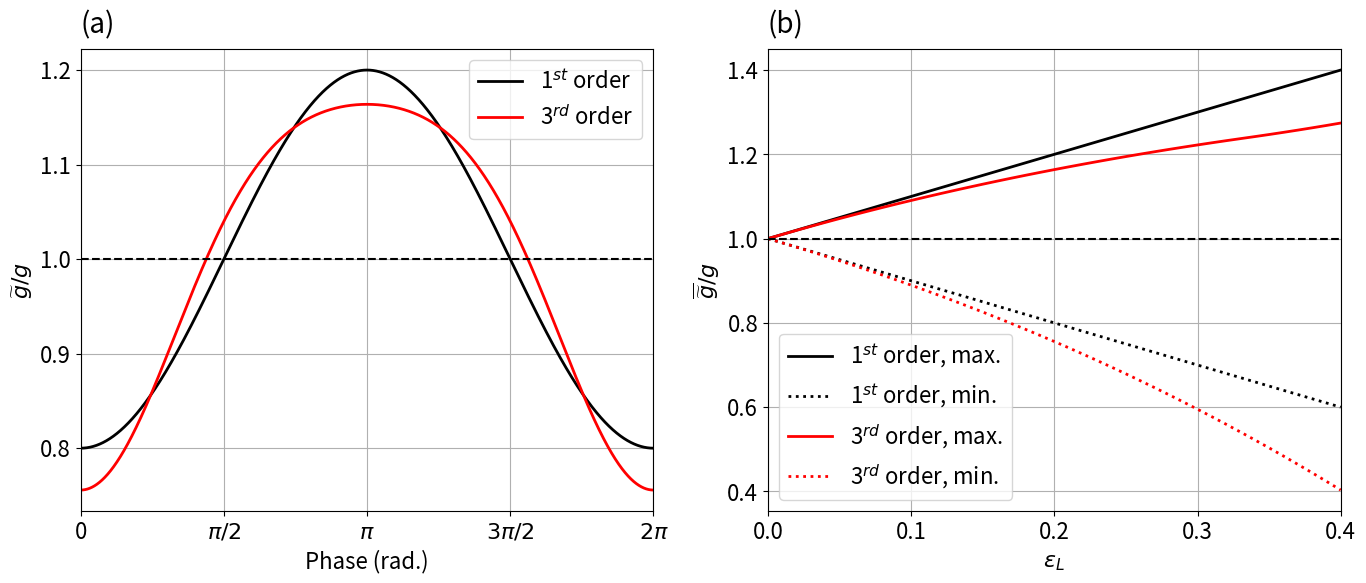

This chart was generated by the following Python code: (Note: this script raises an exception after producing the figure.)
import matplotlib.pyplot as plt
import numpy as np
import matplotlib

matplotlib.rc("font", size=16)


def g_eulerian(g, psi, a, k, order=3):
    assert order in [1, 2, 3]
    eta = a * np.cos(psi)
    if order == 1:
        res = g * (1 - a * k * np.cos(psi))
    elif order == 2:
        res = g * (1 - a * k * np.cos(psi) * np.exp(k * eta))
    else:
        res = g * (
            1 - a * k * np.exp(k * eta) * (np.cos(psi) - a * k * np.sin(psi) ** 2)
        )
    return res


def g_lagrangian(g, psi, a, k, order=4):
    assert order in [3, 4]
    eta = a * np.cos(psi)
    g_E = g_eulerian(g, psi, a, k, order=3)
    if order == 3:
        res = g_E - a**2 * k**2 * np.exp(2 * k * eta)
    if order == 4:
        res = (
            g_E
            - a**2 * k**2 * np.exp(2 * k * eta)
            - a**3
            * k**3
            * np.exp(2 * k * eta)
            * (np.sin(psi) ** 2 * np.cos(psi) - np.sin(2 * psi) * np.sin(psi))
        )
    return res


def plot_fig_apparent_gravity():
    """Plot the apparent gravity figure."""

    phase = np.arange(0, 2 * np.pi + 1e-4, 1e-4)
    a_L = 0.2
    k_L = 1

    g = 9.8

    g_E1 = g_eulerian(g, phase, a_L, k_L, order=1)
    g_E3 = g_eulerian(g, phase, a_L, k_L, order=3)

    fig = plt.figure(figsize=(14, 6))
    ax1 = fig.add_subplot(121)
    ax2 = fig.add_subplot(122)

    ax1.text(
        0, 1.02, "(a)", ha="left", va="bottom", transform=ax1.transAxes, fontsize=20
    )
    ax2.text(
        0, 1.02, "(b)", ha="left", va="bottom", transform=ax2.transAxes, fontsize=20
    )

    ax1.plot(phase, g_E1 / g, "k-", label=r"1$^{st}$ order", lw=2)
    ax1.plot(phase, g_E3 / g, "r-", label=r"3$^{rd}$ order", lw=2)
    ax1.legend()
    ax1.set_xlabel("Phase (rad.)")
    ax1.set_ylabel(r"$\widetilde g/g$")
    ax1.grid()
    ax1.plot([0, 2 * np.pi], [1, 1], "k--")
    ax1.set_xlim(0, 2 * np.pi)
    ax1.set_xticks(np.arange(0, 2.5 * np.pi, 0.5 * np.pi))
    ax1.set_xticklabels(["0", r"$\pi/2$", r"$\pi$", r"$3\pi/2$", r"$2\pi$"])

    # Evaluate Eulerian and Lagrangian gravity vs. ak
    g_E1_min, g_E1_max = [], []
    g_E3_min, g_E3_max = [], []
    ak_range = np.arange(0, 0.41, 0.01)
    for ak in ak_range:
        a_L = ak / k_L
        g_E1_min.append(np.min(g_eulerian(g, phase, a_L, k_L, order=1)))
        g_E1_max.append(np.max(g_eulerian(g, phase, a_L, k_L, order=1)))
        g_E3_min.append(np.min(g_eulerian(g, phase, a_L, k_L, order=3)))
        g_E3_max.append(np.max(g_eulerian(g, phase, a_L, k_L, order=3)))
    g_E1_min = np.array(g_E1_min) / g
    g_E3_min = np.array(g_E3_min) / g
    g_E1_max = np.array(g_E1_max) / g
    g_E3_max = np.array(g_E3_max) / g

    ax2.plot(ak_range, g_E1_max, "k-", label=r"1$^{st}$ order, max.", lw=2)
    ax2.plot(ak_range, g_E1_min, "k:", label=r"1$^{st}$ order, min.", lw=2)
    ax2.plot(ak_range, g_E3_max, "r-", label=r"3$^{rd}$ order, max.", lw=2)
    ax2.plot(ak_range, g_E3_min, "r:", label=r"3$^{rd}$ order, min.", lw=2)
    ax2.legend()
    ax2.plot([0, 0.4], [1, 1], "k--")
    ax2.grid()
    ax2.set_xlabel(r"$\varepsilon_L$")
    ax2.set_ylabel(r"$\overline{\widetilde g}/g$")
    ax2.set_xlim(0, 0.4)
    ax2.set_xticks([0, 0.1, 0.2, 0.3, 0.4])
    # ax2.set_ylim(0.8, 1.05)

    fig.subplots_adjust(left=0.06, right=0.96)
    plt.savefig("../figures/fig_gravity_modulation_2panel.png", dpi=200)
    plt.close(fig)


if __name__ == "__main__":
    plot_fig_apparent_gravity()
